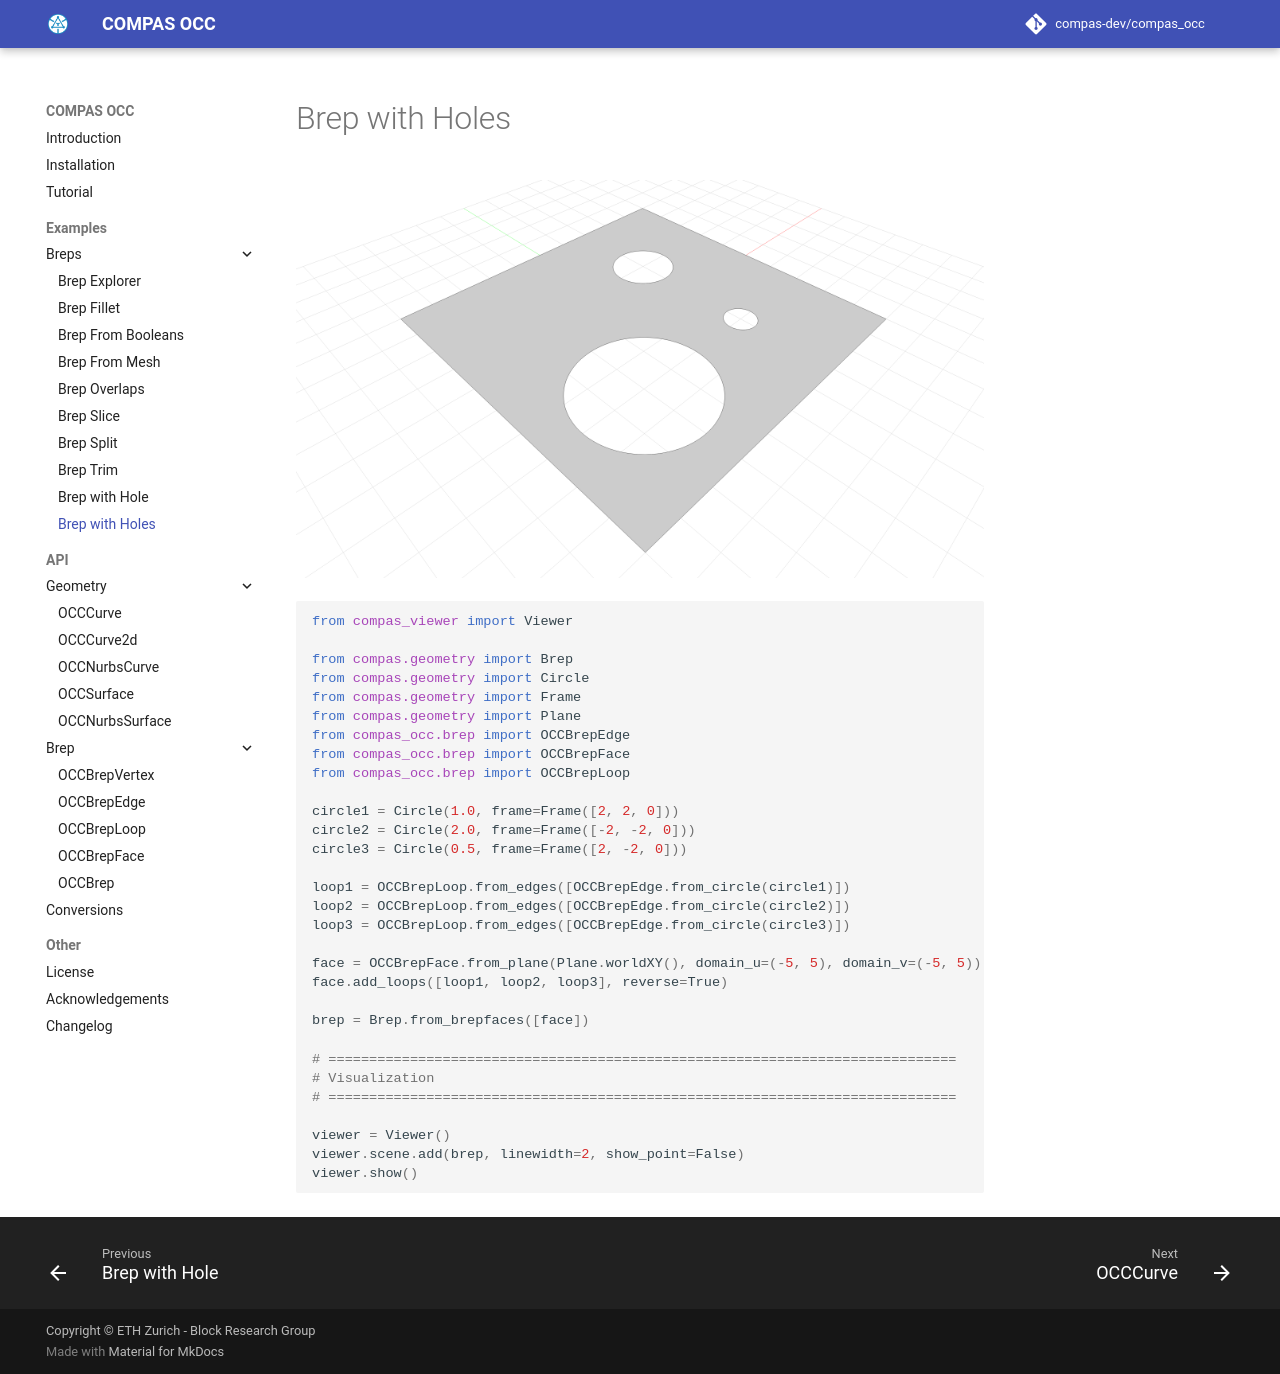

repository: compas-dev/compas_occ · page: examples/breps/brep_with_holes/index.html · generator: mkdocs

# Brep with Holes

![Example Brep with Holes](../../assets/images/example_brep_with_holes.png)

```python
---8<--- "docs/examples/breps/brep_with_holes.py"
```
